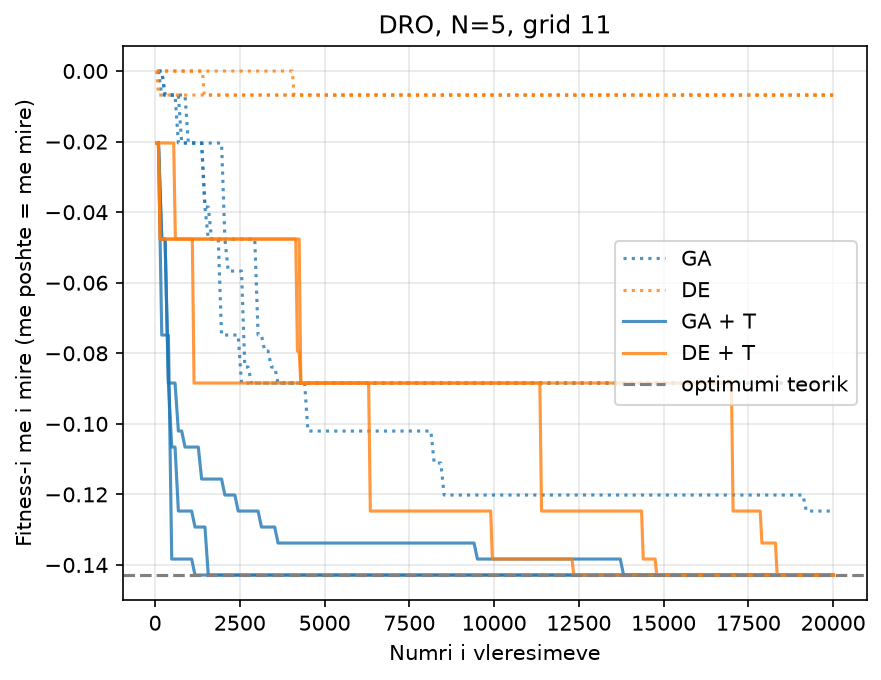

The data file committed next to this chart (first rows):
algoritmi, seed, fitness, koha_s
GA, 1, -0.1247, 38.9
GA, 2, -0.08844, 35.0
GA, 3, -0.08844, 35.1
DE, 1, -0.006803, 35.5
DE, 2, -0.006803, 36.3
DE, 3, -0.006803, 37.8
GA + T, 1, -0.1429, 37.3
GA + T, 2, -0.1429, 37.4
GA + T, 3, -0.1429, 35.9
DE + T, 1, -0.1429, 34.9
DE + T, 2, -0.1429, 35.3
DE + T, 3, -0.1429, 36.6
